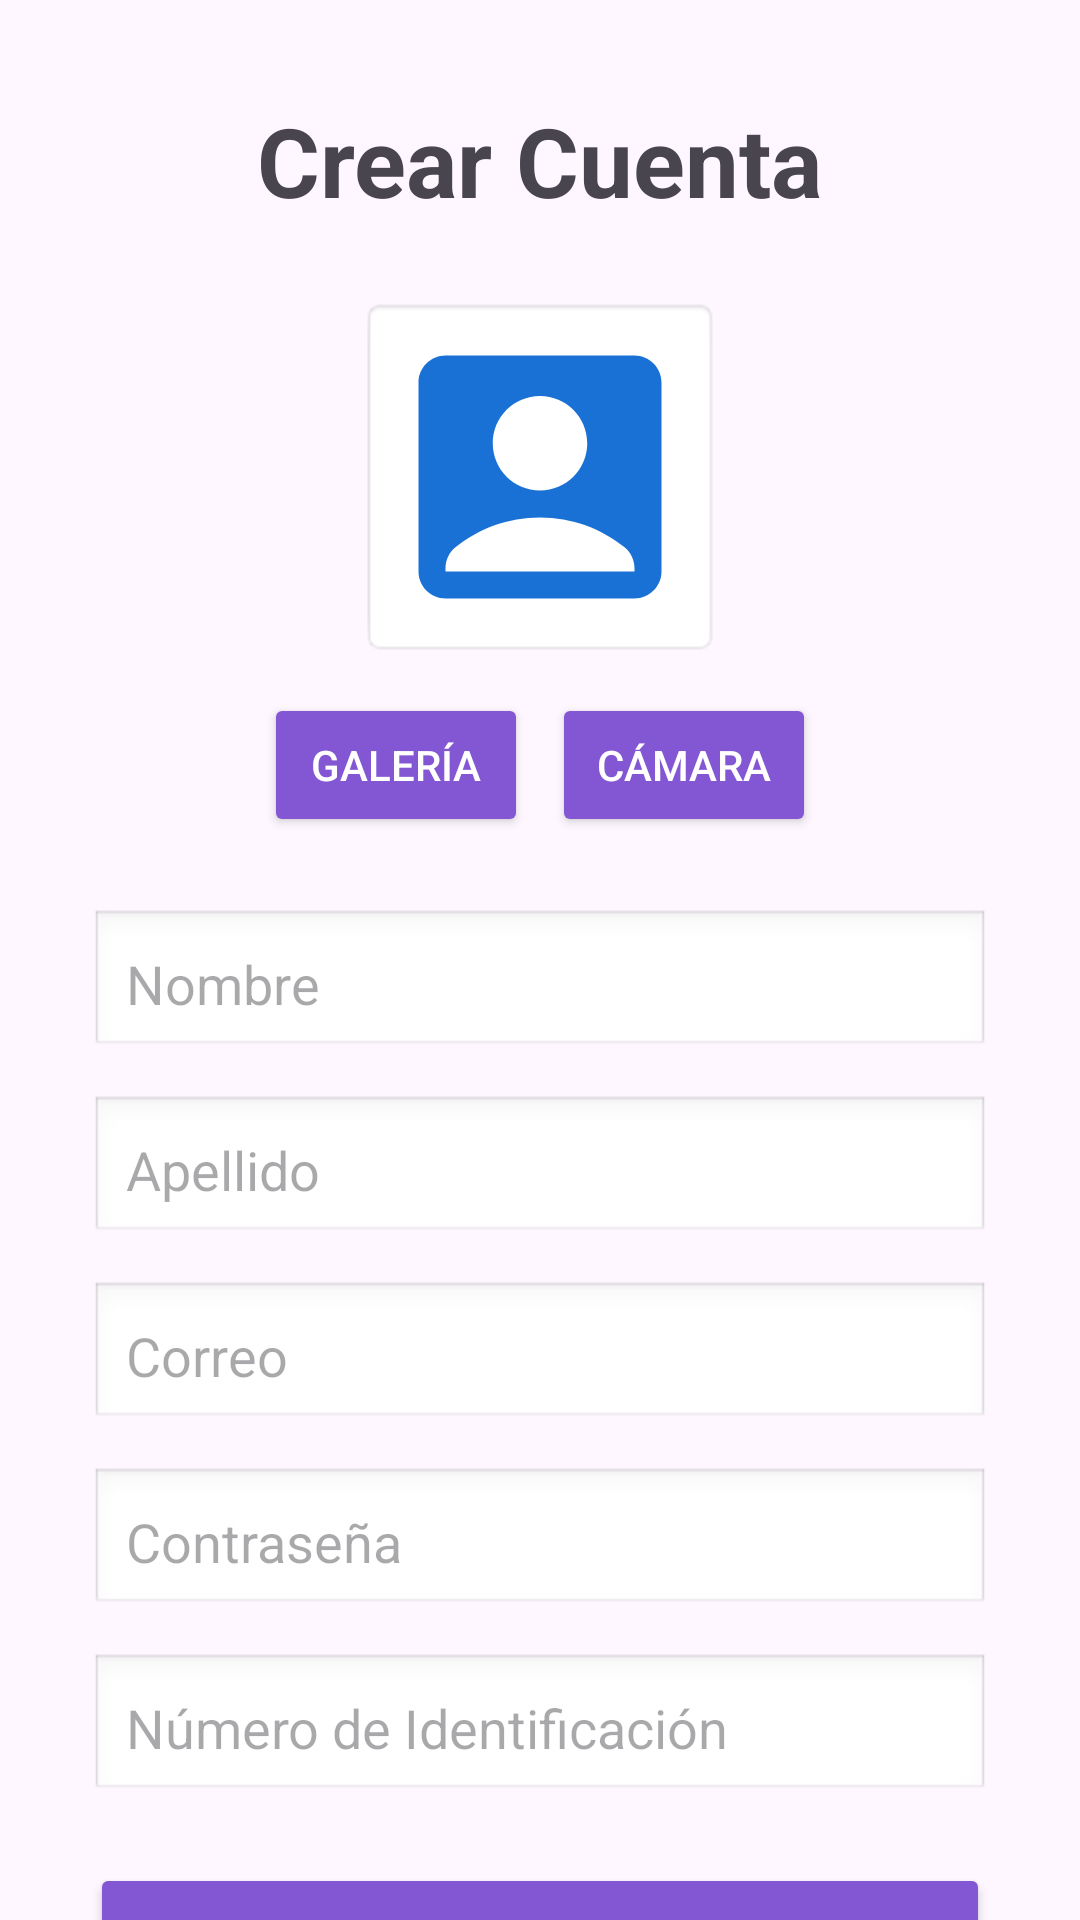

Write the Android layout XML for this screen, with the resource values it uses.
<!-- AndroidManifest.xml: application theme Theme.Taller3ICM -->
<!-- res/layout/activity_register.xml -->
<?xml version="1.0" encoding="utf-8"?>
<androidx.constraintlayout.widget.ConstraintLayout
    xmlns:android="http://schemas.android.com/apk/res/android"
    xmlns:app="http://schemas.android.com/apk/res-auto"
    xmlns:tools="http://schemas.android.com/tools"
    android:layout_width="match_parent"
    android:layout_height="match_parent"
    tools:context=".RegisterActivity">

    <TextView
        android:id="@+id/tvRegisterTitle"
        android:layout_width="wrap_content"
        android:layout_height="wrap_content"
        android:text="Crear Cuenta"
        android:textSize="32sp"
        android:textStyle="bold"
        app:layout_constraintTop_toTopOf="parent"
        app:layout_constraintStart_toStartOf="parent"
        app:layout_constraintEnd_toEndOf="parent"
        android:layout_marginTop="32dp" />


    <ImageView
        android:id="@+id/profilePhoto"
        android:layout_width="120dp"
        android:layout_height="120dp"
        android:scaleType="centerCrop"
        android:src="@drawable/baseline_disponibles"
        android:background="@android:drawable/editbox_background"
        android:contentDescription="Foto de perfil"
        app:layout_constraintTop_toBottomOf="@id/tvRegisterTitle"
        app:layout_constraintStart_toStartOf="parent"
        app:layout_constraintEnd_toEndOf="parent"
        android:layout_marginTop="24dp"/>

    <LinearLayout
        android:id="@+id/picButtons"
        android:layout_width="wrap_content"
        android:layout_height="wrap_content"
        android:orientation="horizontal"
        android:gravity="center"
        app:layout_constraintTop_toBottomOf="@id/profilePhoto"
        app:layout_constraintStart_toStartOf="parent"
        app:layout_constraintEnd_toEndOf="parent"
        android:layout_marginTop="12dp">

        <Button
            android:id="@+id/gallery"
            android:layout_width="wrap_content"
            android:layout_height="wrap_content"
            android:text="Galería"
            android:backgroundTint="@color/purple"
            android:textColor="@android:color/white"/>

        <Button
            android:id="@+id/takePic"
            android:layout_width="wrap_content"
            android:layout_height="wrap_content"
            android:text="Cámara"
            android:backgroundTint="@color/purple"
            android:textColor="@android:color/white"
            android:layout_marginStart="8dp"/>
    </LinearLayout>

    <EditText
        android:id="@+id/nombre"
        android:layout_width="0dp"
        android:layout_height="50dp"
        android:hint="Nombre"
        android:inputType="textPersonName"
        android:padding="12dp"
        android:background="@android:drawable/edit_text"
        app:layout_constraintTop_toBottomOf="@id/picButtons"
        app:layout_constraintStart_toStartOf="parent"
        app:layout_constraintEnd_toEndOf="parent"
        android:layout_marginTop="24dp"
        android:layout_marginHorizontal="30dp"/>

    <EditText
        android:id="@+id/apellido"
        android:layout_width="0dp"
        android:layout_height="50dp"
        android:hint="Apellido"
        android:inputType="textPersonName"
        android:padding="12dp"
        android:background="@android:drawable/edit_text"
        app:layout_constraintTop_toBottomOf="@id/nombre"
        app:layout_constraintStart_toStartOf="parent"
        app:layout_constraintEnd_toEndOf="parent"
        android:layout_marginTop="12dp"
        android:layout_marginHorizontal="30dp"/>

    <EditText
        android:id="@+id/correo"
        android:layout_width="0dp"
        android:layout_height="50dp"
        android:hint="Correo"
        android:inputType="textEmailAddress"
        android:padding="12dp"
        android:background="@android:drawable/edit_text"
        app:layout_constraintTop_toBottomOf="@id/apellido"
        app:layout_constraintStart_toStartOf="parent"
        app:layout_constraintEnd_toEndOf="parent"
        android:layout_marginTop="12dp"
        android:layout_marginHorizontal="30dp"/>

    <EditText
        android:id="@+id/contrasena"
        android:layout_width="0dp"
        android:layout_height="50dp"
        android:hint="Contraseña"
        android:inputType="textPassword"
        android:padding="12dp"
        android:background="@android:drawable/edit_text"
        app:layout_constraintTop_toBottomOf="@id/correo"
        app:layout_constraintStart_toStartOf="parent"
        app:layout_constraintEnd_toEndOf="parent"
        android:layout_marginTop="12dp"
        android:layout_marginHorizontal="30dp"/>

    <EditText
        android:id="@+id/userId"
        android:layout_width="0dp"
        android:layout_height="50dp"
        android:hint="Número de Identificación"
        android:inputType="number"
        android:padding="12dp"
        android:background="@android:drawable/edit_text"
        app:layout_constraintTop_toBottomOf="@id/contrasena"
        app:layout_constraintStart_toStartOf="parent"
        app:layout_constraintEnd_toEndOf="parent"
        android:layout_marginTop="12dp"
        android:layout_marginHorizontal="30dp"/>

    <Button
        android:id="@+id/registroButtom"
        android:layout_width="0dp"
        android:layout_height="50dp"
        android:text="Registrar"
        android:backgroundTint="@color/purple"
        android:textColor="@android:color/white"
        android:textSize="16sp"
        app:layout_constraintTop_toBottomOf="@id/userId"
        app:layout_constraintStart_toStartOf="parent"
        app:layout_constraintEnd_toEndOf="parent"
        android:layout_marginTop="20dp"
        android:layout_marginHorizontal="30dp"/>

    <TextView
        android:id="@+id/iniciarsesionbutton"
        android:layout_width="wrap_content"
        android:layout_height="wrap_content"
        android:text="¿Ya tienes cuenta? Inicia sesión"
        android:textColor="@color/purple"
        android:textSize="14sp"
        android:clickable="true"
        android:focusable="true"
        app:layout_constraintTop_toBottomOf="@id/registroButtom"
        app:layout_constraintStart_toStartOf="parent"
        app:layout_constraintEnd_toEndOf="parent"
        android:layout_marginTop="20dp"/>
</androidx.constraintlayout.widget.ConstraintLayout>
<!-- resources referenced by this layout -->
<resources>
  <color name="purple">#8356D3</color>
  <!-- drawable baseline_disponibles (drawable) -->
  <vector xmlns:android="http://schemas.android.com/apk/res/android" android:height="24dp" android:tint="#1A71D5" android:viewportHeight="24" android:viewportWidth="24" android:width="24dp">
        
      <path android:fillColor="@android:color/white" android:pathData="M19,3H5C3.9,3 3,3.9 3,5v14c0,1.1 0.9,2 2,2h14c1.1,0 2,-0.9 2,-2V5C21,3.9 20.1,3 19,3zM12,6c1.93,0 3.5,1.57 3.5,3.5c0,1.93 -1.57,3.5 -3.5,3.5s-3.5,-1.57 -3.5,-3.5C8.5,7.57 10.07,6 12,6zM19,19H5v-0.23c0,-0.62 0.28,-1.2 0.76,-1.58C7.47,15.82 9.64,15 12,15s4.53,0.82 6.24,2.19c0.48,0.38 0.76,0.97 0.76,1.58V19z"/>
      
  </vector>
  <style name="Theme.Taller3ICM" parent="Base.Theme.Taller3ICM" />
  <style name="Base.Theme.Taller3ICM" parent="Theme.Material3.DayNight.NoActionBar">
          
          
      </style>
</resources>
